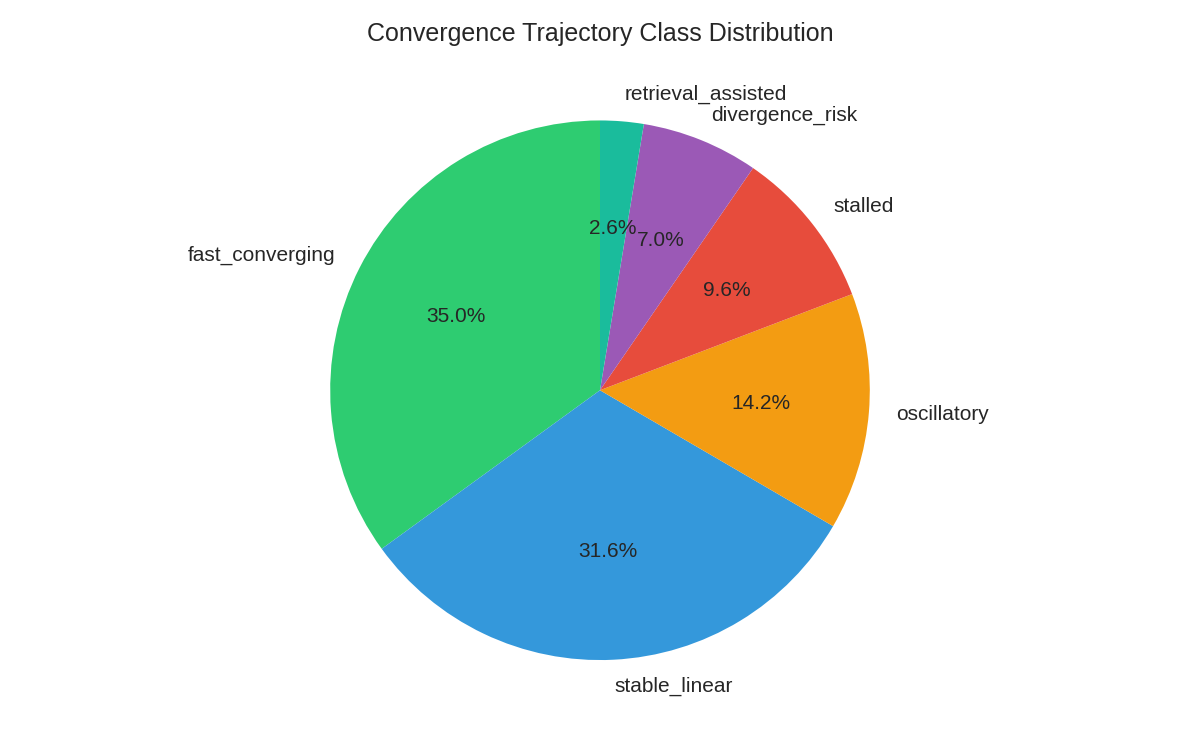

Source data for this figure (header and first rows):
trajectory_class, count, percentage
fast_converging, 175, 35.0
stable_linear, 158, 31.6
oscillatory, 71, 14.2
stalled, 48, 9.6
divergence_risk, 35, 7.0
retrieval_assisted, 13, 2.6
